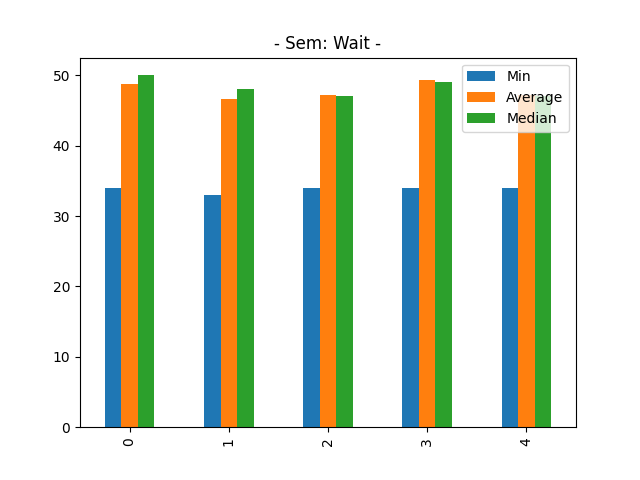

The table this chart was drawn from, first rows:
Min, Average, Median
34, 48.73, 50.0
33, 46.59, 48.0
34, 47.18, 47.0
34, 49.26, 49.0
34, 47.16, 47.0
